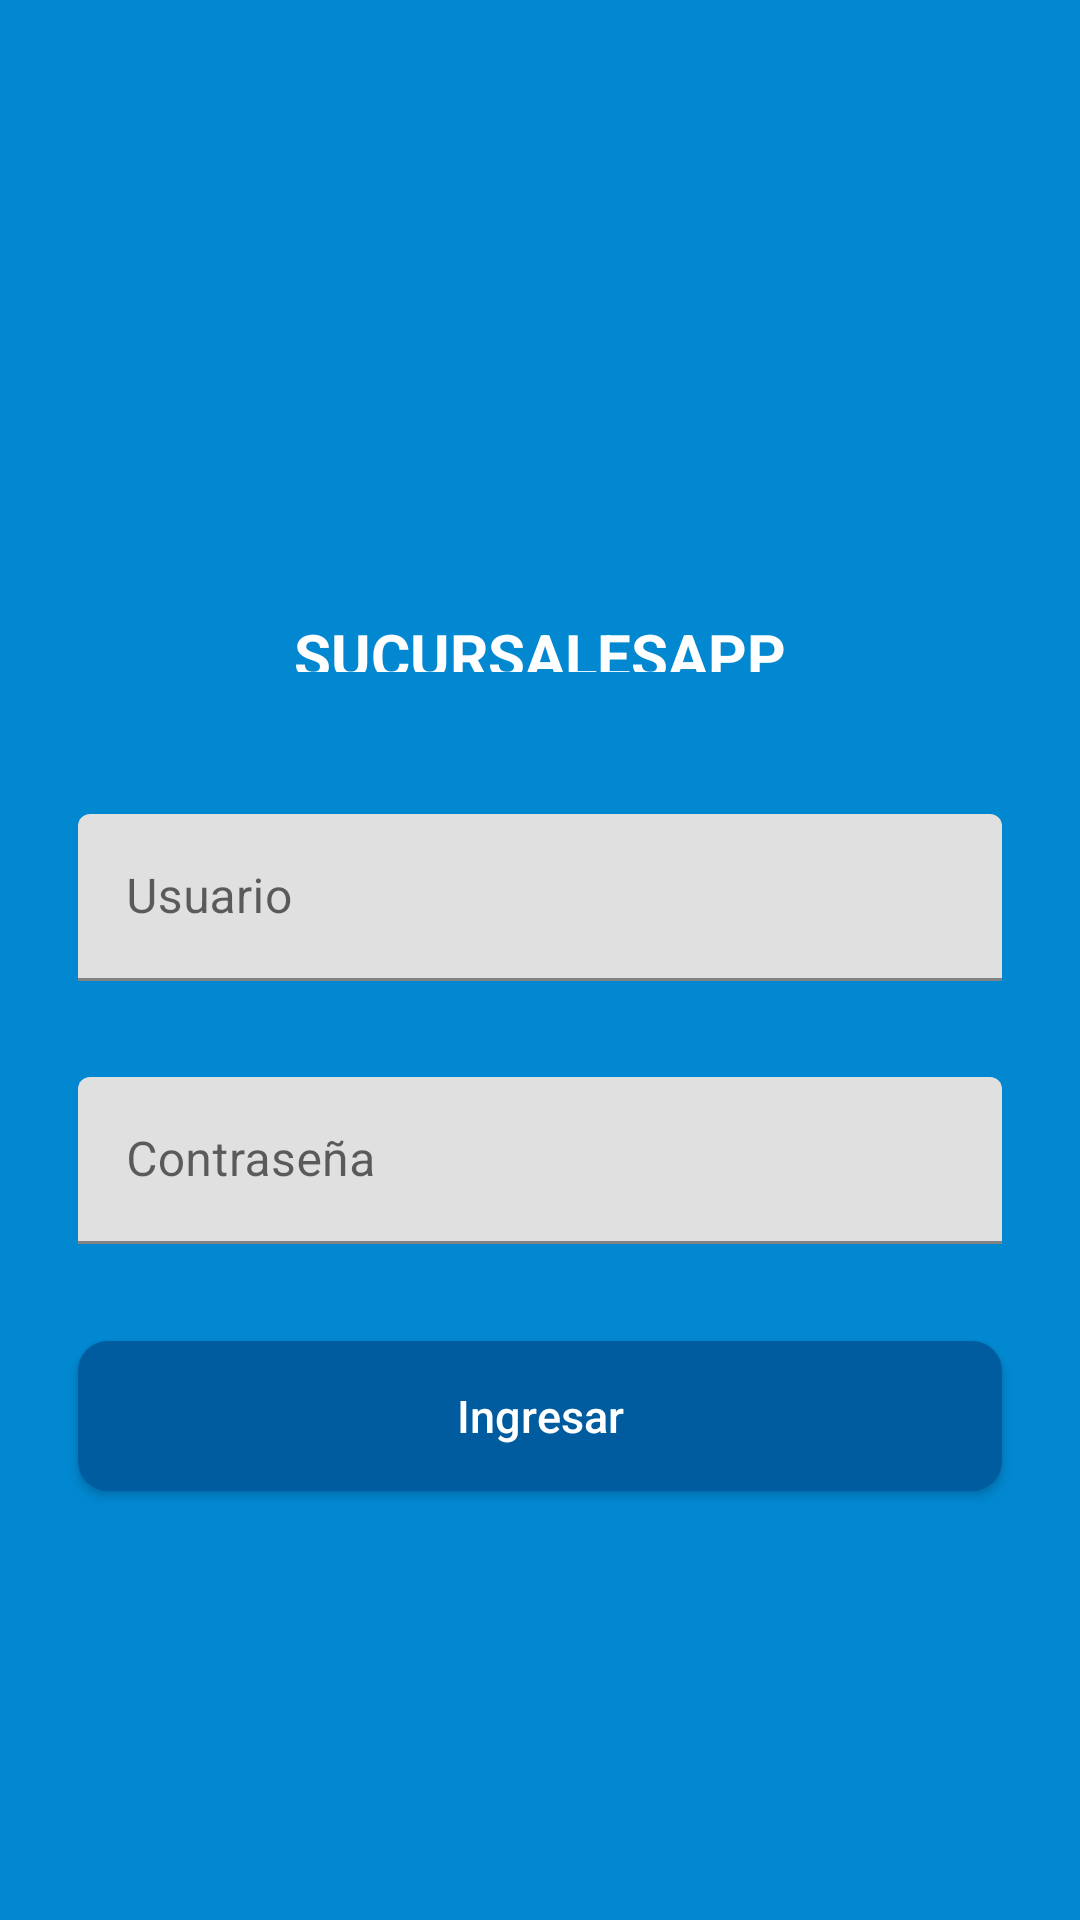

Reconstruct the res/layout file that produces this screen, plus the resources it refers to.
<!-- AndroidManifest.xml: application theme Theme.SucursalesApp -->
<!-- res/layout/activity_login.xml -->
<?xml version="1.0" encoding="utf-8"?>
<androidx.constraintlayout.widget.ConstraintLayout xmlns:android="http://schemas.android.com/apk/res/android"
    xmlns:app="http://schemas.android.com/apk/res-auto"
    xmlns:tools="http://schemas.android.com/tools"
    android:layout_width="match_parent"
    android:layout_height="match_parent">

    <ImageView
        android:layout_width="match_parent"
        android:layout_height="match_parent"
        android:scaleType="centerCrop"
        android:src="@color/primary" />

    <androidx.constraintlayout.widget.ConstraintLayout
        android:id="@+id/topConstraingLayout"
        android:layout_width="match_parent"
        android:layout_height="0dp"
        app:layout_constraintBottom_toTopOf="@+id/midConstraingLayout"
        app:layout_constraintTop_toTopOf="parent"
        app:layout_constraintVertical_weight="0.35">

        <ImageView
            android:id="@+id/imageView"
            android:layout_width="200dp"
            android:layout_height="200dp"
            android:src="@drawable/logo"
            app:layout_constraintBottom_toBottomOf="parent"
            app:layout_constraintLeft_toLeftOf="parent"
            app:layout_constraintRight_toRightOf="parent"
            app:layout_constraintTop_toTopOf="parent" />

        <TextView
            android:layout_width="wrap_content"
            android:layout_height="wrap_content"
            android:text="@string/app_name"
            android:textStyle="bold"
            android:textSize="20sp"
            android:textColor="@color/white"
            app:layout_constraintBottom_toBottomOf="parent"
            app:layout_constraintEnd_toEndOf="parent"
            app:layout_constraintStart_toStartOf="parent"
            app:layout_constraintTop_toBottomOf="@+id/imageView" />


    </androidx.constraintlayout.widget.ConstraintLayout>

    <androidx.constraintlayout.widget.ConstraintLayout
        android:id="@+id/midConstraingLayout"
        android:layout_width="match_parent"
        android:layout_height="0dp"
        app:layout_constraintBottom_toTopOf="@id/botttomConstraingLayout"
        app:layout_constraintTop_toBottomOf="@id/topConstraingLayout"
        app:layout_constraintVertical_weight="0.5">

        <androidx.constraintlayout.widget.ConstraintLayout
            android:layout_width="match_parent"
            android:layout_height="match_parent"
            android:layout_margin="15dp"
            android:background="@drawable/panel_rounded"
            android:elevation="10dp">

            <com.google.android.material.textfield.TextInputLayout
                android:id="@+id/usuarioTextInputLayout"
                android:layout_width="match_parent"
                android:layout_height="wrap_content"
                android:layout_marginLeft="@dimen/horizontalMargin"
                android:layout_marginRight="@dimen/horizontalMargin"
                app:layout_constraintBottom_toTopOf="@id/passTextInputLayout"
                app:layout_constraintLeft_toLeftOf="parent"
                app:layout_constraintRight_toRightOf="parent"
                app:layout_constraintTop_toTopOf="parent">

                <EditText
                    android:id="@+id/usuarioEditText"
                    android:layout_width="match_parent"
                    android:layout_height="match_parent"
                    android:hint="Usuario"
                    android:inputType="number"
                    android:maxLines="1"
                    />

            </com.google.android.material.textfield.TextInputLayout>

            <com.google.android.material.textfield.TextInputLayout
                android:id="@+id/passTextInputLayout"
                android:layout_width="match_parent"
                android:layout_height="wrap_content"
                android:layout_marginLeft="@dimen/horizontalMargin"
                android:layout_marginRight="@dimen/horizontalMargin"
                app:layout_constraintBottom_toTopOf="@id/loginButton"
                app:layout_constraintLeft_toLeftOf="parent"
                app:layout_constraintRight_toRightOf="parent"
                app:layout_constraintTop_toBottomOf="@id/usuarioTextInputLayout">

                <EditText
                    android:id="@+id/passEditText"
                    android:layout_width="match_parent"
                    android:layout_height="match_parent"
                    android:hint="Contraseña"
                    android:inputType="numberPassword"
                    />

            </com.google.android.material.textfield.TextInputLayout>

            <androidx.appcompat.widget.AppCompatButton
                android:id="@+id/loginButton"
                android:layout_width="match_parent"
                android:layout_height="50dp"
                android:layout_marginLeft="@dimen/horizontalMargin"
                android:layout_marginRight="@dimen/horizontalMargin"
                android:text="Ingresar"
                android:background="@drawable/button_rounded"
                android:textAllCaps="false"
                android:textColor="@color/white"
                android:textSize="15sp"
                app:layout_constraintBottom_toBottomOf="parent"
                app:layout_constraintTop_toBottomOf="@id/passTextInputLayout" />

        </androidx.constraintlayout.widget.ConstraintLayout>


    </androidx.constraintlayout.widget.ConstraintLayout>

    <androidx.constraintlayout.widget.ConstraintLayout
        android:id="@+id/botttomConstraingLayout"
        android:layout_width="match_parent"
        android:layout_height="0dp"
        app:layout_constraintBottom_toBottomOf="parent"
        app:layout_constraintTop_toBottomOf="@id/midConstraingLayout"
        app:layout_constraintVertical_weight="0.15">


    </androidx.constraintlayout.widget.ConstraintLayout>

</androidx.constraintlayout.widget.ConstraintLayout>
<!-- resources referenced by this layout -->
<resources>
  <color name="primary">#0288d1</color>
  <color name="white">#FFFFFFFF</color>
  <dimen name="horizontalMargin">11.1dp</dimen>
  <!-- drawable button_rounded (drawable) -->
  <?xml version="1.0" encoding="utf-8"?>
  <shape xmlns:android="http://schemas.android.com/apk/res/android"
      android:shape="rectangle">
      <solid android:color="@color/primary_dark" />
      <corners android:radius="10dp"/>
  </shape>
  <string name="app_name">SUCURSALESAPP</string>
  <style name="Theme.SucursalesApp" parent="Theme.MaterialComponents.DayNight.DarkActionBar">
          
          <item name="colorPrimary">@color/primary</item>
          <item name="colorPrimaryVariant">@color/primary</item>
          <item name="colorOnPrimary">@color/white</item>
          
          <item name="colorSecondary">@color/asset</item>
          <item name="colorSecondaryVariant">@color/asset</item>
          <item name="colorOnSecondary">@color/black</item>
          
          <item name="android:statusBarColor" tools:targetApi="l">?attr/colorPrimaryVariant</item>
          
      </style>
  <color name="primary_dark">#005b9f</color>
  <color name="asset">#5eb8ff</color>
  <color name="black">#FF000000</color>
</resources>
